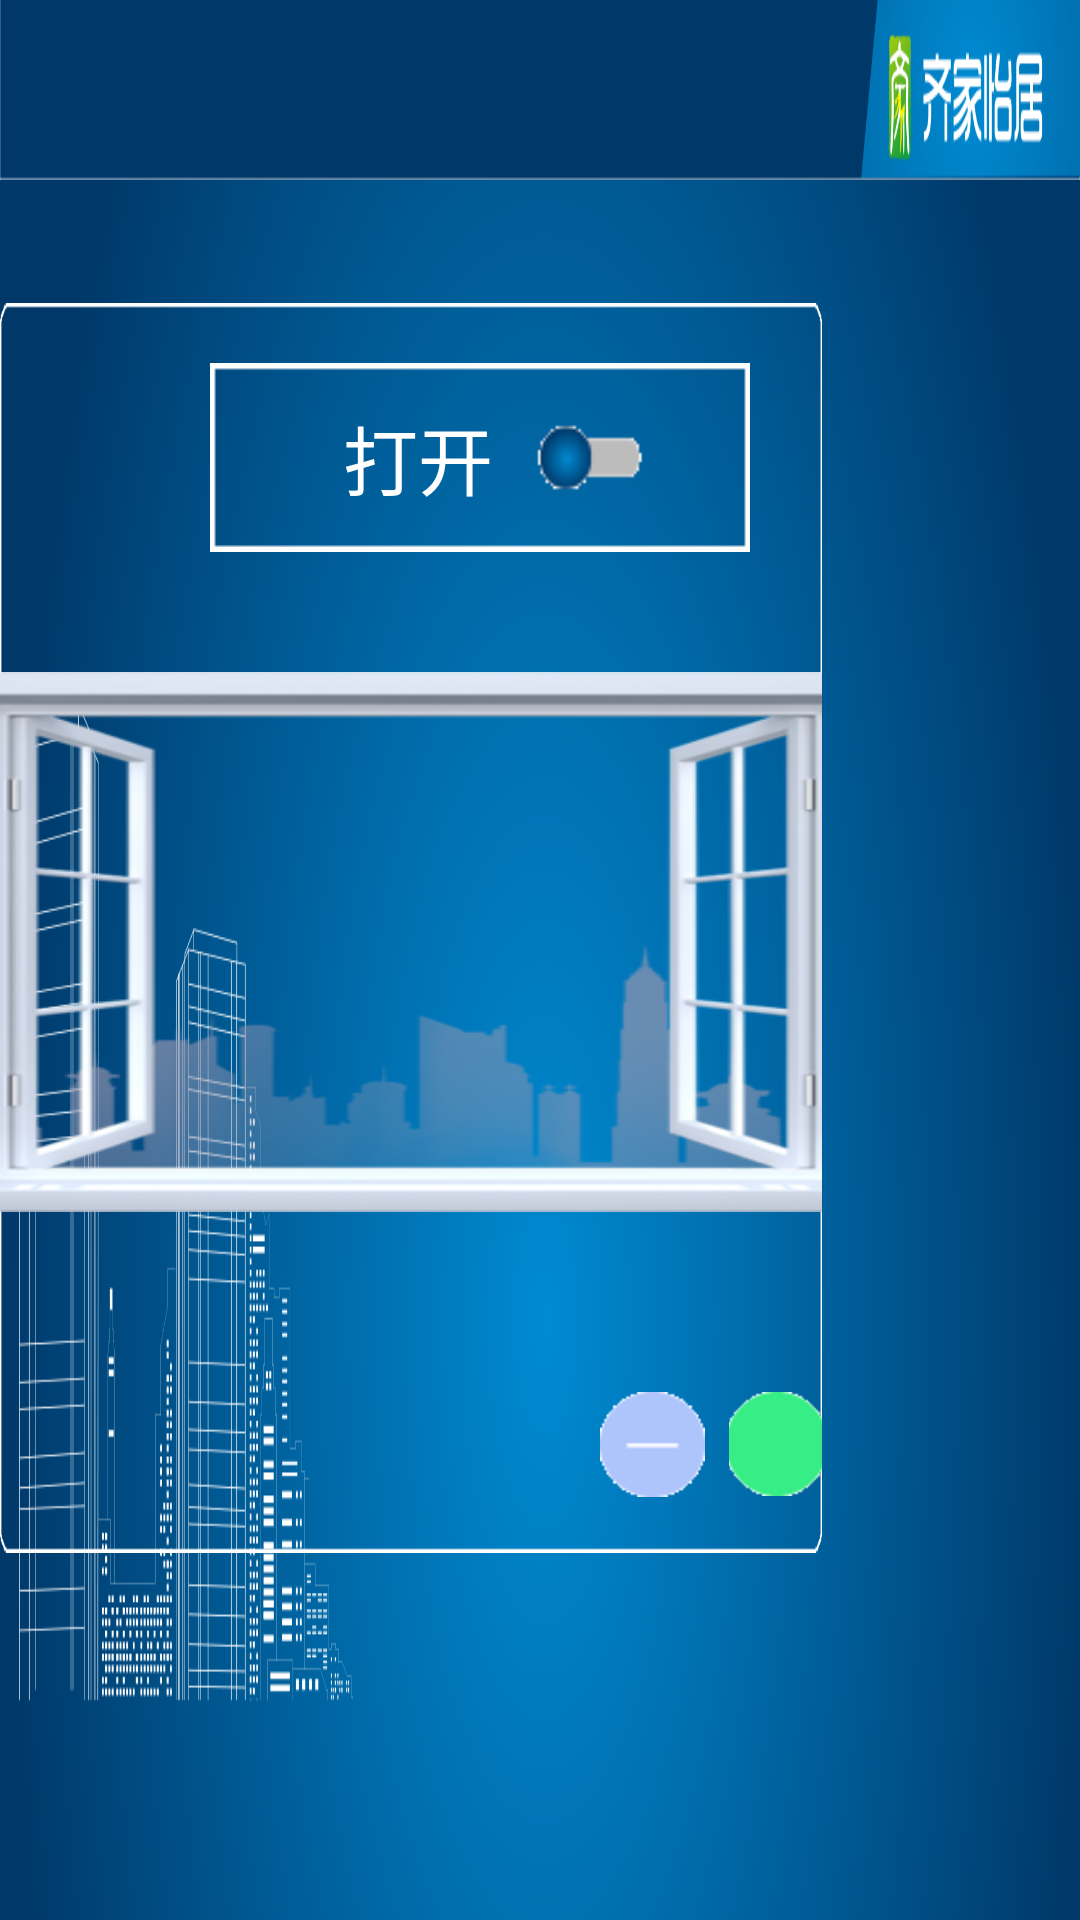

Write the Android layout XML for this screen, with the resource values it uses.
<!-- AndroidManifest.xml: application theme AppTheme -->
<!-- res/layout/fargment_window.xml -->
<?xml version="1.0" encoding="utf-8"?>
<LinearLayout xmlns:android="http://schemas.android.com/apk/res/android"
    android:layout_width="wrap_content"
    android:layout_height="wrap_content"
    android:orientation="vertical"

    >

    <LinearLayout
        android:layout_width="match_parent"
        android:layout_height="60dp"
        android:background="@drawable/titlebbj"
        android:orientation="horizontal">
        /></LinearLayout>

    <RelativeLayout
        android:layout_width="match_parent"
        android:layout_height="640dp"
        android:background="@drawable/statebj">


        <LinearLayout

            android:layout_width="wrap_content"
            android:layout_height="wrap_content"
            android:layout_alignParentEnd="true"
            android:layout_alignParentTop="true"
            android:layout_marginEnd="86dp"
            android:layout_marginTop="41dp"
            android:background="@drawable/curtainbj"
            android:orientation="vertical">


            <RadioGroup
                android:layout_width="match_parent"
                android:layout_height="wrap_content"
                android:layout_marginTop="20dp"
                android:id="@+id/rg_window"
                android:orientation="horizontal">

                <RadioButton
                    android:id="@+id/rb_windowkai"
                    android:layout_width="180dp"
                    android:layout_height="wrap_content"
                    android:layout_marginLeft="70dp"
                    android:background="@drawable/settingxml"
                    android:button="@null"
                    android:text="       打开"
                    android:textColor="#fff"
                    android:textSize="25sp" />

                <RadioButton
                    android:id="@+id/rb_windowting"
                    android:layout_width="180dp"
                    android:layout_height="wrap_content"
                    android:layout_marginLeft="40dp"
                    android:background="@drawable/settingxml"
                    android:button="@null"
                    android:text="       停止"
                    android:textColor="#fff"
                    android:textSize="25sp" />

                <RadioButton
                    android:id="@+id/rb_windowguan"
                    android:layout_width="180dp"
                    android:layout_height="wrap_content"
                    android:layout_marginLeft="40dp"
                    android:background="@drawable/settingxml"
                    android:button="@null"
                    android:text="       关闭"
                    android:textColor="#fff"
                    android:textSize="25sp" />
            </RadioGroup>

            <ImageView
                android:id="@+id/window"
                android:layout_width="320dp"
                android:layout_height="180dp"
                android:layout_gravity="center_horizontal"
                android:layout_marginTop="40dp"
                android:background="@drawable/window0" />

            <FrameLayout
                android:layout_width="wrap_content"
                android:layout_height="wrap_content"
                android:layout_marginBottom="15dp"
                android:layout_marginLeft="340dp"
                android:layout_marginTop="30dp">

                <LinearLayout
                    android:id="@+id/ll_round"
                    android:layout_width="wrap_content"
                    android:layout_height="wrap_content"
                    android:orientation="horizontal"></LinearLayout>

                <ImageView
                    android:id="@+id/iv_red"
                    android:layout_width="wrap_content"
                    android:layout_height="wrap_content"
                    android:src="@drawable/red_round" />
            </FrameLayout>

            <LinearLayout
                android:layout_width="match_parent"
                android:layout_height="wrap_content"
                android:orientation="horizontal">

                <Button
                    android:id="@+id/bt_sub"
                    android:layout_width="35dp"
                    android:layout_height="35dp"
                    android:layout_marginLeft="200dp"

                    android:background="@drawable/button_sud" />

                <SeekBar
                    android:id="@+id/sb_window_bar"
                    android:layout_width="290dp"
                    android:layout_height="wrap_content"
                    android:layout_marginLeft="8dp"
                    android:maxHeight="10dp"
                    android:minHeight="8dp"
                    android:progressDrawable="@drawable/seekbar_bg"
                    android:thumb="@drawable/seekbar_thumb_bg" />
                />

                <Button
                    android:id="@+id/bt_add"
                    android:layout_width="35dp"
                    android:layout_height="35dp"
                    android:layout_marginLeft="8dp"
                    android:background="@drawable/button_add" />

            </LinearLayout>
        </LinearLayout>


    </RelativeLayout>
</LinearLayout>
<!-- resources referenced by this layout -->
<resources>
  <!-- drawable button_add: png bitmap (drawable-hdpi, 1376 bytes) -->
  <!-- drawable button_sud: png bitmap (drawable-hdpi, 1345 bytes) -->
  <!-- drawable curtainbj: png bitmap (drawable-hdpi, 2545 bytes) -->
  <!-- drawable red_round (drawable) -->
  <?xml version="1.0" encoding="utf-8"?>
  <shape xmlns:android="http://schemas.android.com/apk/res/android"
      android:shape="oval" >
  
      <solid android:color="#fff" />
  
      <size
          android:height="15dp"
          android:width="15dp" />
  
  </shape>
  <!-- drawable seekbar_bg (drawable) -->
  <?xml version="1.0" encoding="utf-8"?>
  <layer-list xmlns:android="http://schemas.android.com/apk/res/android">
  
      <item android:id="@android:id/background">
          <shape>
              <solid android:color="#35EE83"/>
          </shape>
      </item>
  
      <item android:id="@android:id/secondaryProgress">
          <clip>
              <shape>
                  <solid android:color="#35EE83"/>
              </shape>
          </clip>
      </item>
  
      <item android:id="@android:id/progress">
          <clip>
              <shape>
                  <solid android:color="#35EE83"/>
              </shape>
          </clip>
      </item>
  
  </layer-list>
  <!-- drawable seekbar_thumb_bg (drawable) -->
  <?xml version="1.0" encoding="utf-8"?>
  <selector xmlns:android="http://schemas.android.com/apk/res/android">
  
      
      <item android:drawable="@drawable/seekbar_thumb_normal" android:state_focused="true" android:state_pressed="false"/>
      
      <item android:drawable="@drawable/seekbar_thumb_normal" android:state_focused="true" android:state_pressed="true"/>
      
      <item android:drawable="@drawable/seekbar_thumb_normal" android:state_focused="false" android:state_pressed="true"/>
      
      <item android:drawable="@drawable/seekbar_thumb_normal"/>
  
  </selector>
  <!-- drawable settingxml (drawable) -->
  <?xml version="1.0" encoding="UTF-8"?>
  <selector xmlns:android="http://schemas.android.com/apk/res/android">
  <item android:drawable="@drawable/seting_pre" android:state_checked="true"/>
  <item android:drawable="@drawable/seting" />
  
  </selector>
  <!-- drawable statebj: png bitmap (drawable-hdpi, 279151 bytes) -->
  <!-- drawable titlebbj: png bitmap (drawable-hdpi, 9337 bytes) -->
  <!-- drawable window0: png bitmap (drawable-hdpi, 68536 bytes) -->
  <style name="AppTheme" parent="Theme.AppCompat.Light.DarkActionBar">
          
  
          <item name="colorPrimary">@color/colorPrimary</item>
          <item name="colorPrimaryDark">@color/colorPrimaryDark</item>
          <item name="colorAccent">@color/colorAccent</item>
      </style>
  <!-- drawable seekbar_thumb_normal: png bitmap (drawable-hdpi, 1410 bytes) -->
  <!-- drawable seting_pre: png bitmap (drawable, 2368 bytes) -->
  <!-- drawable seting: png bitmap (drawable, 2223 bytes) -->
  <color name="colorPrimary">#3F51B5</color>
  <color name="colorPrimaryDark">#303F9F</color>
  <color name="colorAccent">#FF4081</color>
</resources>
